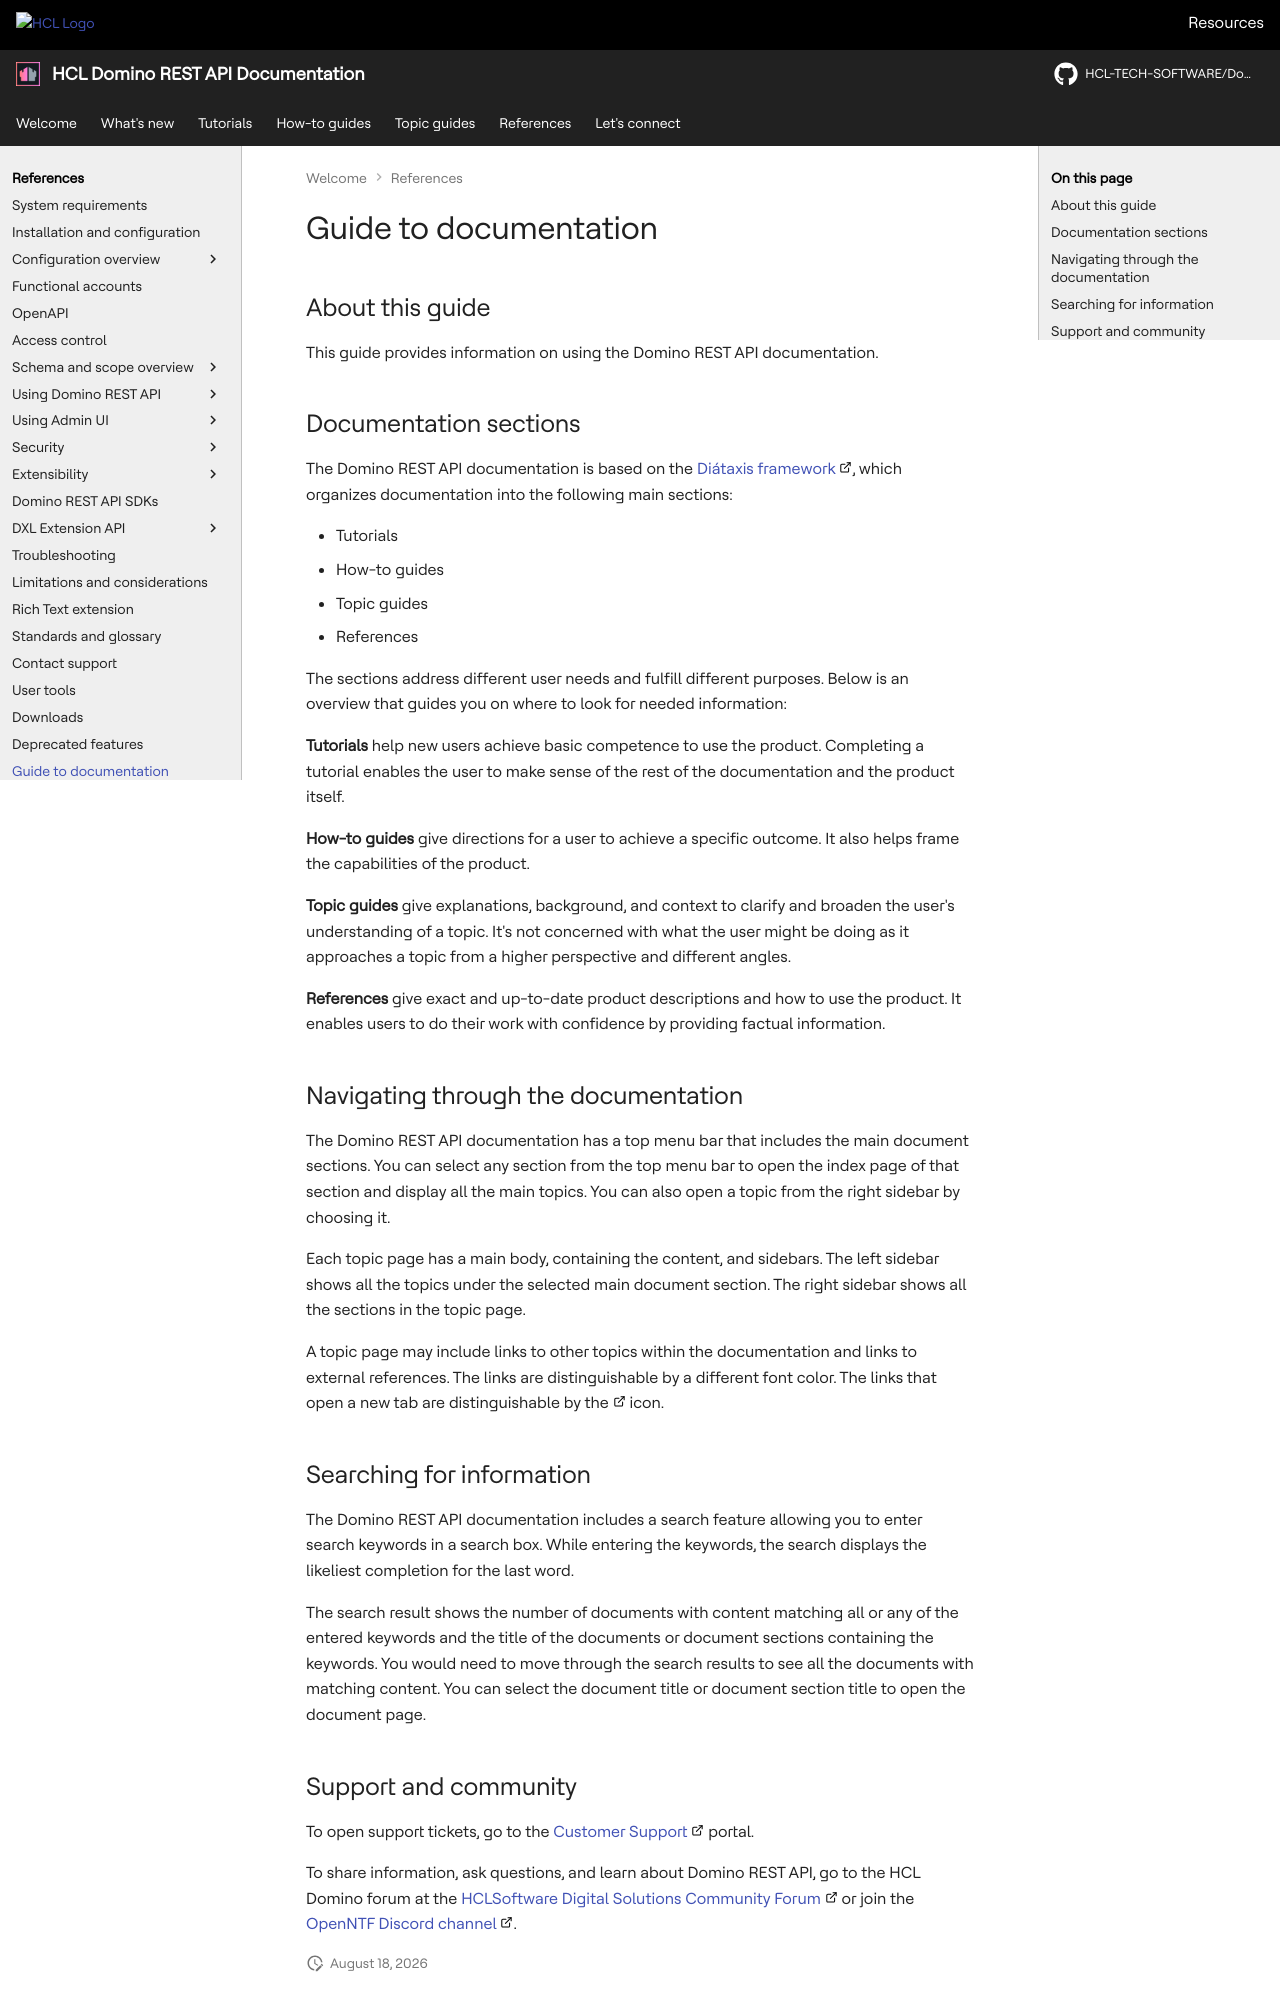

repository: HCL-TECH-SOFTWARE/Domino-rest-api · page: references/docguide.html · generator: mkdocs

# Guide to documentation

## About this guide

This guide provides information on using the Domino REST API documentation.

## Documentation sections

The Domino REST API documentation is based on the [Diátaxis framework](https://diataxis.fr/ "Opens a new tab"){: target="_blank" rel="noopener noreferrer"}&nbsp;![link image](../assets/images/external-link.svg){: style="height:13px;width:13px"}, which organizes documentation into the following main sections:

- Tutorials
- How-to guides
- Topic guides
- References

The sections address different user needs and fulfill different purposes. Below is an overview that guides you on where to look for needed information:

**Tutorials** help new users achieve basic competence to use the product. Completing a tutorial enables the user to make sense of the rest of the documentation and the product itself.

**How-to guides** give directions for a user to achieve a specific outcome. It also helps frame the capabilities of the product.

**Topic guides** give explanations, background, and context to clarify and broaden the user's understanding of a topic. It's not concerned with what the user might be doing as it approaches a topic from a higher perspective and different angles.

**References** give exact and up-to-date product descriptions and how to use the product. It enables users to do their work with confidence by providing factual information.

## Navigating through the documentation

The Domino REST API documentation has a top menu bar that includes the main document sections. You can select any section from the top menu bar to open the index page of that section and display all the main topics. You can also open a topic from the right sidebar by choosing it.  

Each topic page has a main body, containing the content, and sidebars. The left sidebar shows all the topics under the selected main document section. The right sidebar shows all the sections in the topic page.

A topic page may include links to other topics within the documentation and links to external references. The links are distinguishable by a different font color. The links that open a new tab are distinguishable by the&nbsp;![link image](../assets/images/external-link.svg){: style="height:13px;width:13px"} icon.

## Searching for information

The Domino REST API documentation includes a search feature allowing you to enter search keywords in a search box. While entering the keywords, the search displays the likeliest completion for the last word.

The search result shows the number of documents with content matching all or any of the entered keywords and the title of the documents or document sections containing the keywords. You would need to move through the search results to see all the documents with matching content. You can select the document title or document section title to open the document page.
